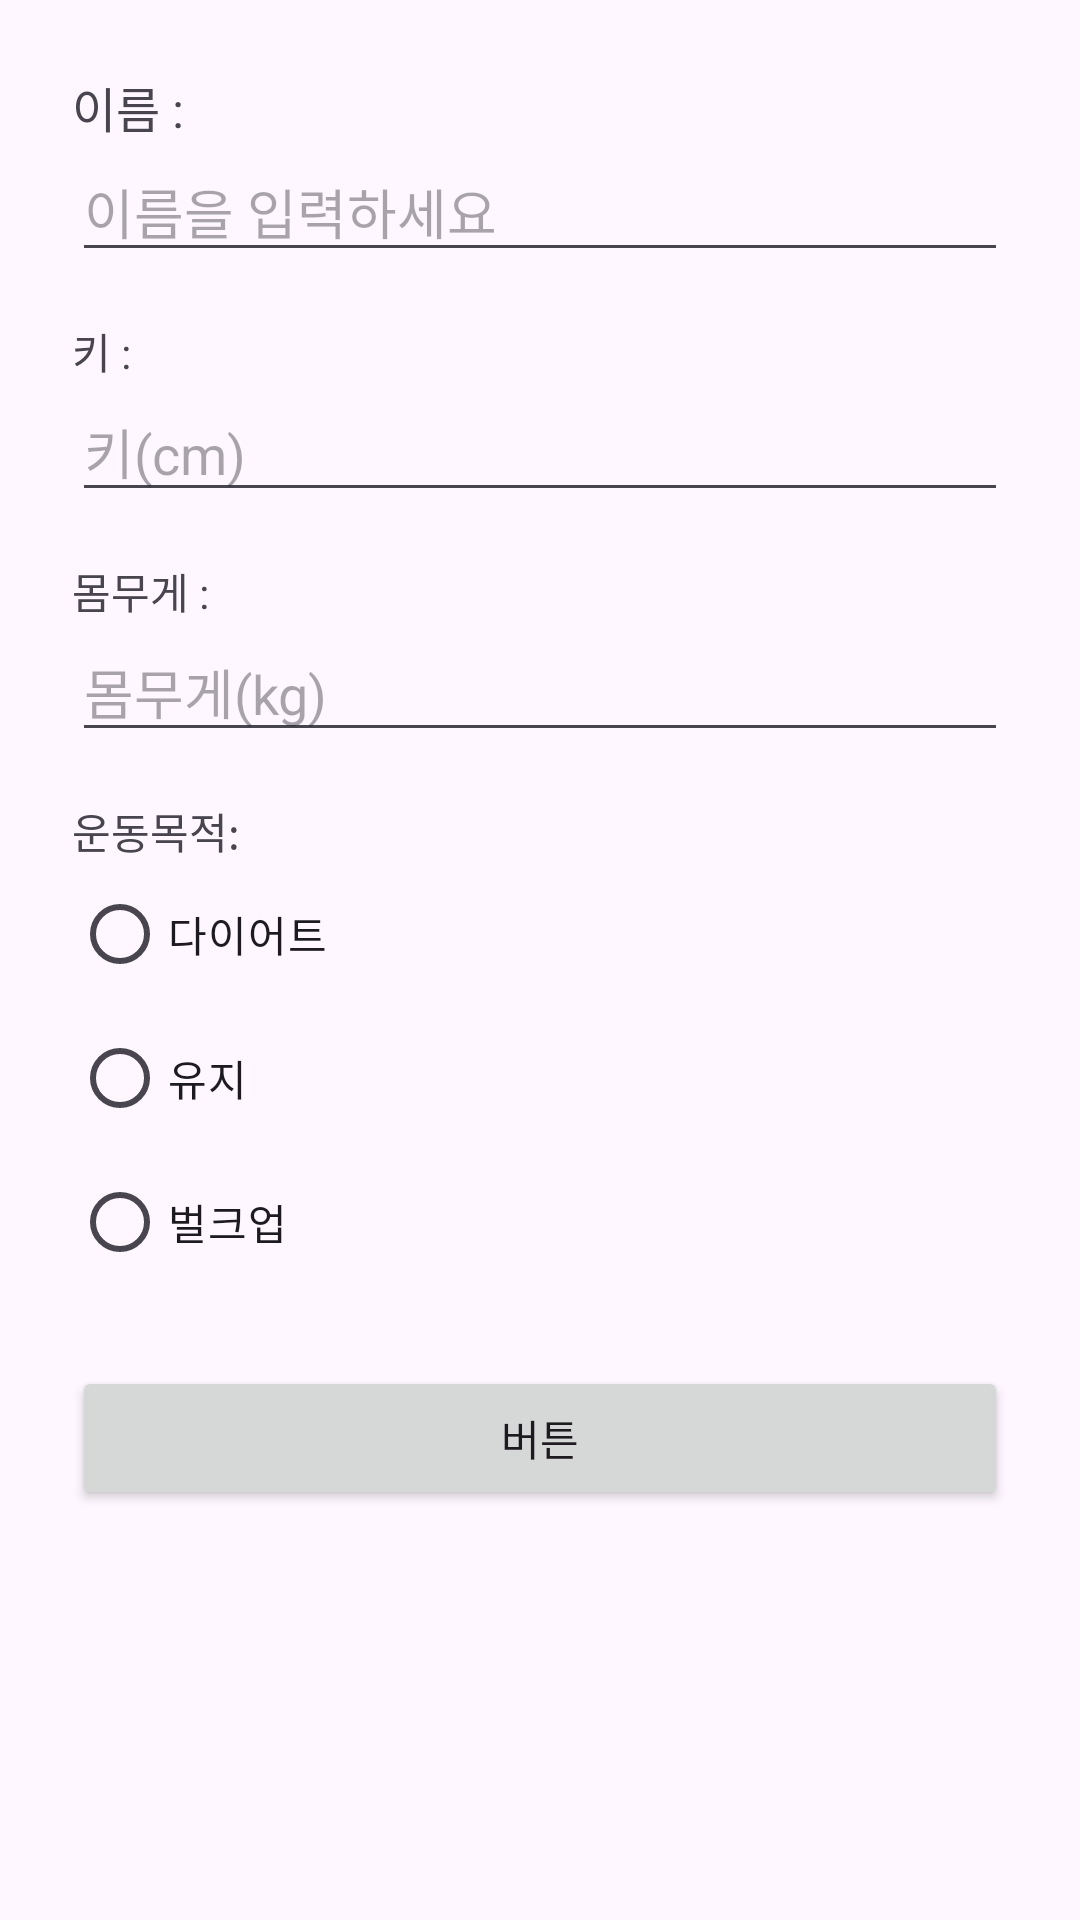

The Android layout XML behind this screen, and the referenced resources:
<!-- AndroidManifest.xml: application theme Theme.Userfit -->
<!-- res/layout/activity_profile.xml -->
<?xml version="1.0" encoding="utf-8"?>
<ScrollView xmlns:android="http://schemas.android.com/apk/res/android"
    android:layout_width="match_parent"
    android:layout_height="match_parent">

    <LinearLayout
        android:layout_width="match_parent"
        android:layout_height="wrap_content"
        android:orientation="vertical"
        android:padding="24dp">

        <TextView
            android:layout_width="wrap_content"
            android:layout_height="wrap_content"
            android:text="이름 :"
            android:textSize="16sp"/>

        <EditText
            android:id="@+id/et_name"
            android:layout_width="match_parent"
            android:layout_height="wrap_content"
            android:hint="이름을 입력하세요" />

        <TextView
            android:layout_width="wrap_content"
            android:layout_height="wrap_content"
            android:text="키 :"
            android:layout_marginTop="16dp"/>

        <EditText
            android:id="@+id/et_height"
            android:layout_width="match_parent"
            android:layout_height="wrap_content"
            android:hint="키(cm)"
            android:inputType="numberDecimal"/>

        <TextView
            android:layout_width="wrap_content"
            android:layout_height="wrap_content"
            android:text="몸무게 :"
            android:layout_marginTop="16dp"/>

        <EditText
            android:id="@+id/et_weight"
            android:layout_width="match_parent"
            android:layout_height="wrap_content"
            android:hint="몸무게(kg)"
            android:inputType="numberDecimal"/>

        <TextView
            android:layout_width="wrap_content"
            android:layout_height="wrap_content"
            android:text="운동목적:"
            android:layout_marginTop="16dp"/>

        <RadioGroup
            android:id="@+id/rg_goal"
            android:layout_width="wrap_content"
            android:layout_height="wrap_content"
            android:orientation="vertical">

            <RadioButton
                android:id="@+id/rb_diet"
                android:layout_width="wrap_content"
                android:layout_height="wrap_content"
                android:text="다이어트" />

            <RadioButton
                android:id="@+id/rb_maintain"
                android:layout_width="wrap_content"
                android:layout_height="wrap_content"
                android:text="유지" />

            <RadioButton
                android:id="@+id/rb_bulk"
                android:layout_width="wrap_content"
                android:layout_height="wrap_content"
                android:text="벌크업" />

        </RadioGroup>

        <Button
            android:id="@+id/btn_save"
            android:layout_width="match_parent"
            android:layout_height="wrap_content"
            android:text="버튼"
            android:layout_marginTop="24dp" />

    </LinearLayout>
</ScrollView>
<!-- resources referenced by this layout -->
<resources>
  <style name="Theme.Userfit" parent="Base.Theme.Userfit" />
  <style name="Base.Theme.Userfit" parent="Theme.Material3.DayNight.NoActionBar">
          
          
      </style>
</resources>
